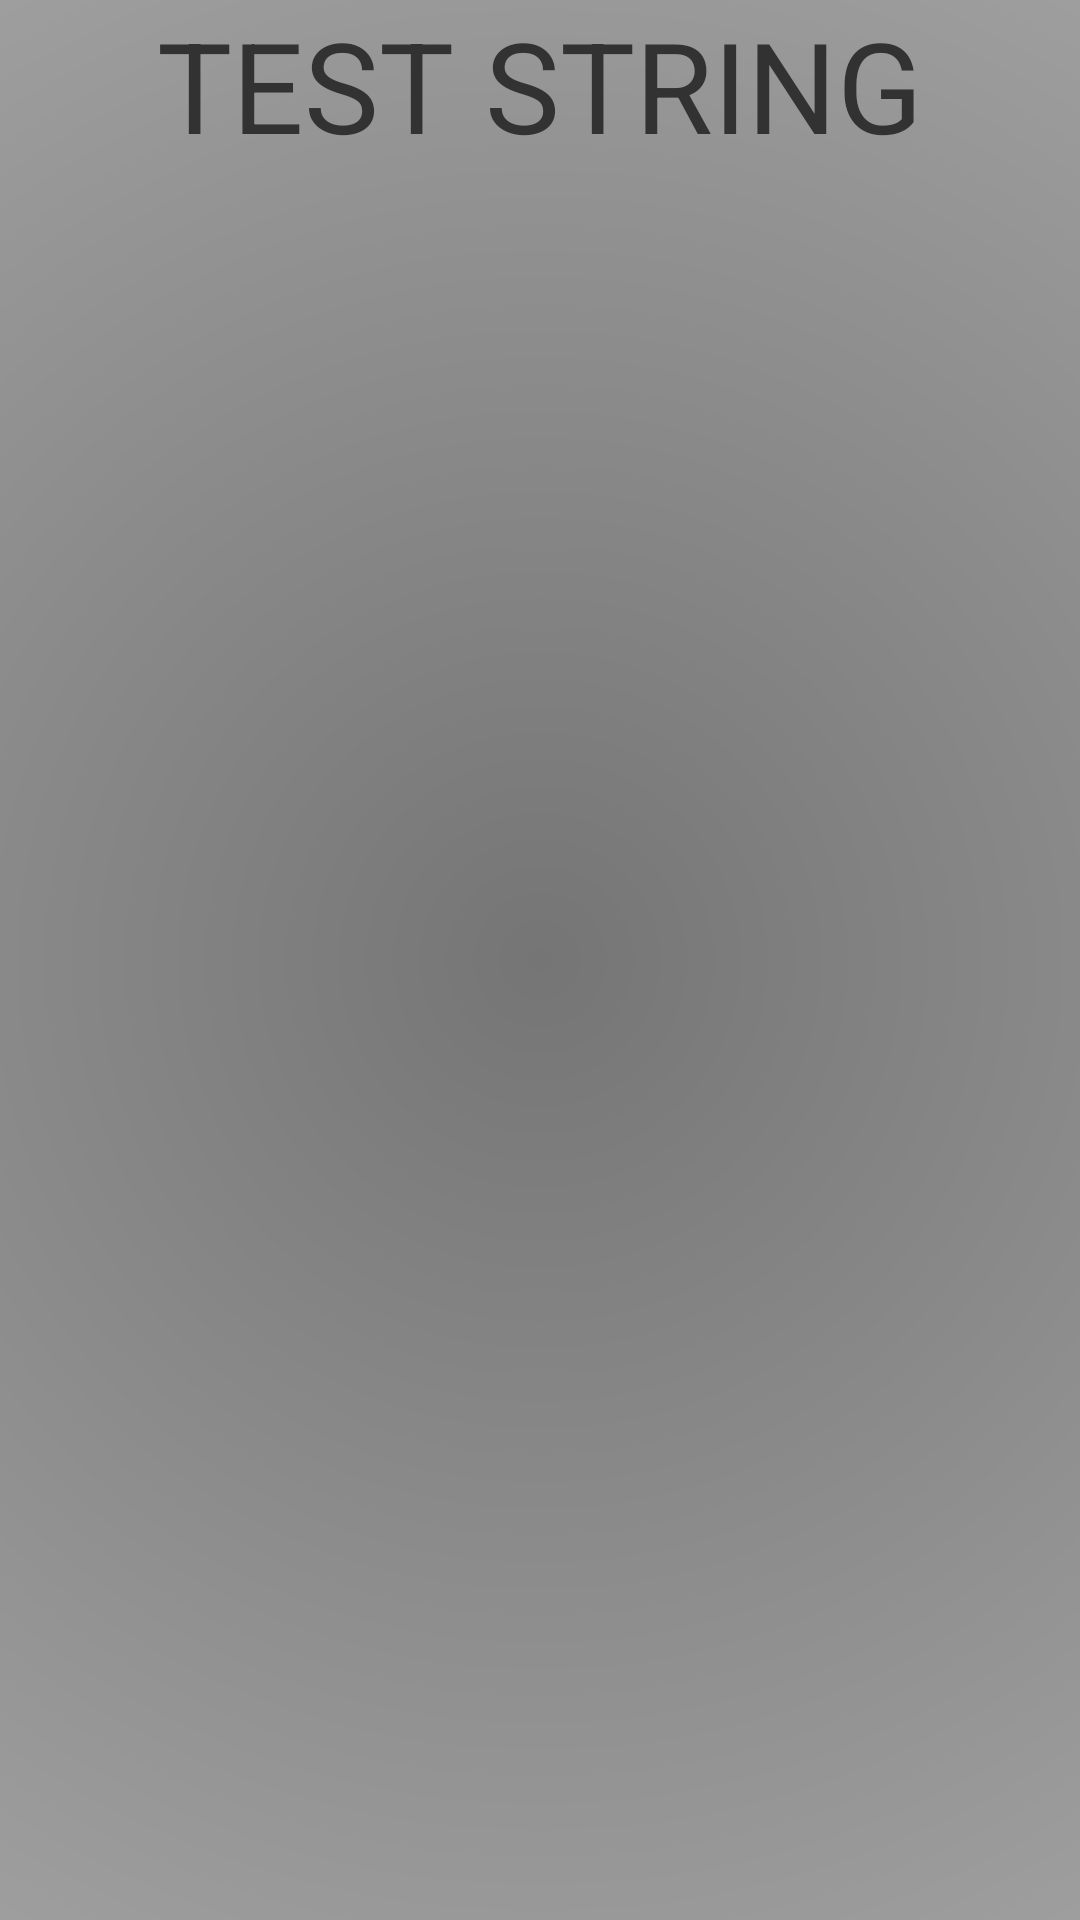

Here is an Android app screen rendered from its layout file. Give the layout XML and the strings, colors and styles it references.
<!-- AndroidManifest.xml: application theme AppTheme -->
<!-- res/layout/activity_worksheet_assigned.xml -->
<?xml version="1.0" encoding="utf-8"?>
<LinearLayout xmlns:android="http://schemas.android.com/apk/res/android"
    android:orientation="vertical"
    android:layout_width="match_parent"
    android:layout_height="match_parent"
    android:padding="@dimen/margin_default_x1.5"
    android:weightSum="4">

    <TextView
        android:layout_width="match_parent"
        android:layout_height="wrap_content"
        android:text="TEST STRING"
        android:textSize="@dimen/text_xxlarge"
        android:gravity="center_horizontal"
        android:layout_weight="1" />

    <android.support.v4.view.ViewPager
        android:id="@+id/activity_worksheet_assigned_view_pager"
        android:layout_height="0dp"
        android:layout_width="match_parent"
        android:layout_weight="3" />

</LinearLayout>
<!-- resources referenced by this layout -->
<resources>
  <dimen name="text_xxlarge">42sp</dimen>
  <style name="AppTheme" parent="android:Theme.Holo.Light">
          <item name="android:windowBackground">@drawable/gradient_radial_accent</item>
          
      </style>
  <!-- drawable gradient_radial_accent (drawable) -->
  <?xml version="1.0" encoding="utf-8"?>
  <shape xmlns:android="http://schemas.android.com/apk/res/android">
      android:shape="rectangle">
      <gradient
          android:startColor="@color/base_grey_dark"
          android:endColor="@color/base_grey_secondary"
          android:gradientRadius="700"
          android:type="radial" />
  </shape>
</resources>
